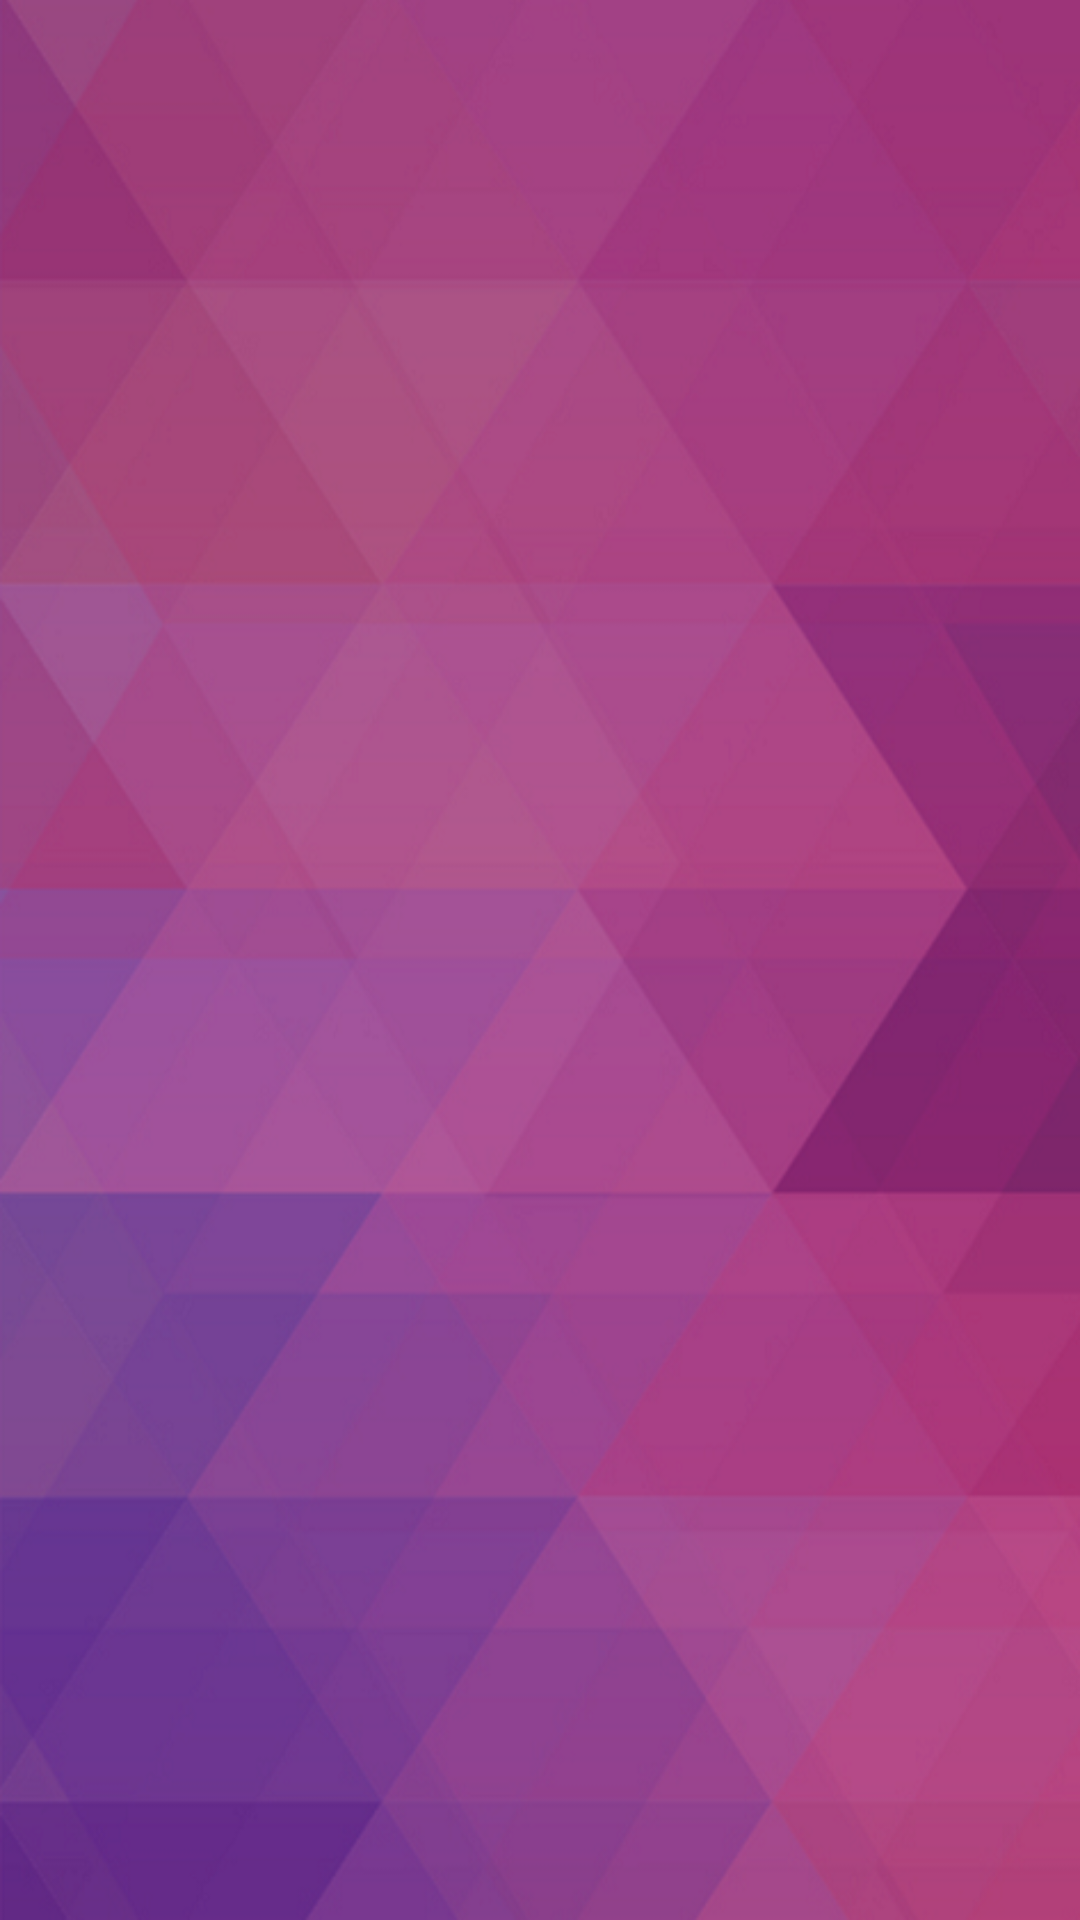

Write the Android layout XML for this screen, with the resource values it uses.
<!-- AndroidManifest.xml: application theme AppTheme -->
<!-- res/layout/fragment_notification.xml -->
<?xml version="1.0" encoding="utf-8"?>

<LinearLayout xmlns:android="http://schemas.android.com/apk/res/android"
    xmlns:app="http://schemas.android.com/apk/res-auto"
    xmlns:tools="http://schemas.android.com/tools"
    android:layout_width="match_parent"
    android:layout_height="match_parent"
    android:orientation="vertical">

    <LinearLayout
        android:layout_width="match_parent"
        android:layout_height="match_parent"
        android:orientation="vertical">

        <LinearLayout
            android:layout_width="match_parent"
            android:layout_height="match_parent"
            android:orientation="vertical"
            android:background="@drawable/splash_image">

            <android.support.v7.widget.RecyclerView
                android:id="@+id/rvNotification"
                android:layout_width="match_parent"
                android:layout_height="wrap_content">

            </android.support.v7.widget.RecyclerView>

            <LinearLayout
                android:id="@+id/llNoNotification"
                android:layout_width="match_parent"
                android:layout_height="match_parent"
                android:orientation="vertical"
                android:visibility="gone">

                <com.example.cupidlove.customview.textview.TextViewRegular
                    style="@style/txt_white_small"
                    android:layout_width="match_parent"
                    android:layout_height="match_parent"
                    android:gravity="center"
                    android:layout_marginRight="@dimen/value_25"
                    android:layout_marginLeft="@dimen/value_25"
                    android:layout_marginEnd="@dimen/value_25"
                    android:layout_marginStart="@dimen/value_25"
                    android:text="@string/dont_have_notification_yet"/>

            </LinearLayout>
        </LinearLayout>
    </LinearLayout>


</LinearLayout>
<!-- resources referenced by this layout -->
<resources>
  <dimen name="value_25">37.5dp</dimen>
  <!-- drawable splash_image: png bitmap (drawable, 248594 bytes) -->
  <string name="dont_have_notification_yet">You don\'t have any notification yet! First match the profiles.</string>
  <style name="txt_white_small">
          <item name="android:textColor">@color/white</item>
          <item name="android:textColorHint">@color/white</item>
          <item name="android:textSize">@dimen/font_7</item>
      </style>
  <style name="AppTheme" parent="Theme.AppCompat.Light.DarkActionBar">
          
          <item name="colorPrimary">@color/colorPrimary</item>
          <item name="colorPrimaryDark">@color/colorPrimaryDark</item>
          <item name="colorAccent">@color/colorAccent</item>
  
  
      </style>
  <color name="white">#FFFFFF</color>
  <dimen name="font_7">10.5sp</dimen>
  <color name="colorPrimary">#a23880</color>
  <color name="colorPrimaryDark">#a23880</color>
  <color name="colorAccent">#FFFFFF</color>
</resources>
